Run: headless pygame with SDL's dummy video driver; simulated clock (each Clock.tick advances the game by its frame time, no real sleeping); random seed 0; keys injected as events and as key.get_pressed() state; mouse plan: one left click at the window centre at the start of phase 2, then a move to the lower-right quarter at the start of phase 3.
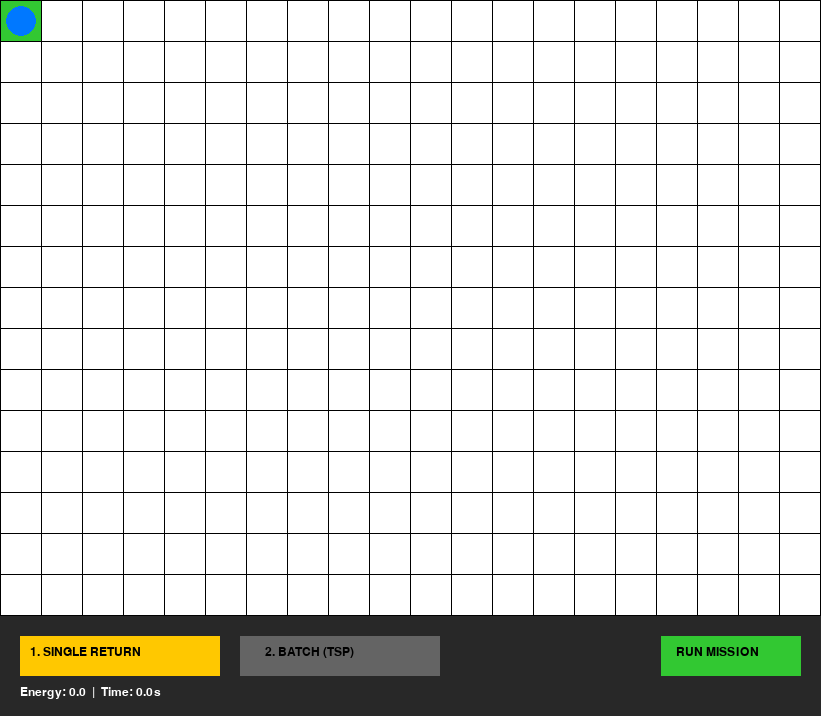
Frame 1 of 4 · flips 1–60 · no input
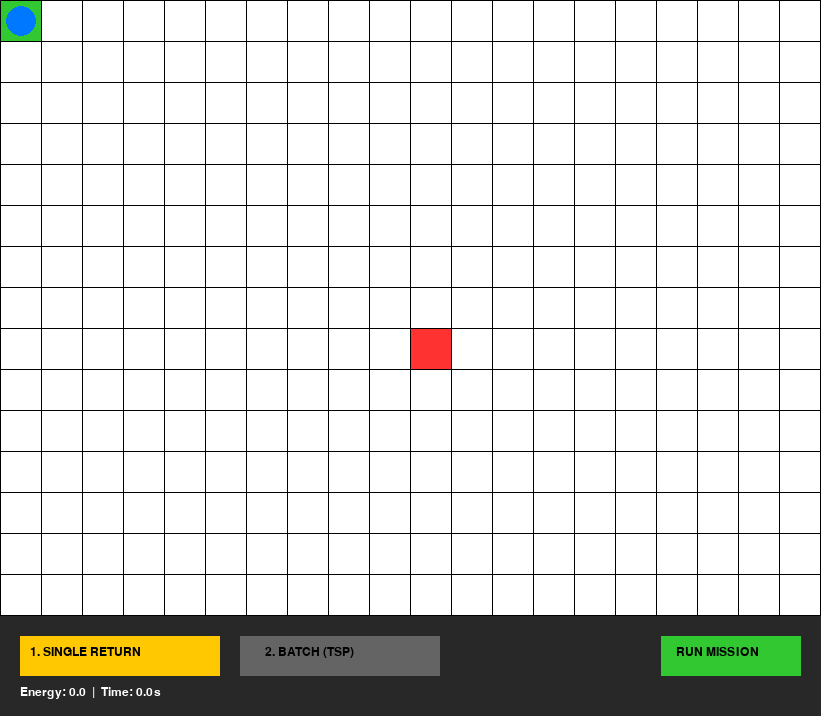
Frame 2 of 4 · flips 61–180 · clicked the window centre · tapped SPACE, RETURN · held RIGHT (→), D
Frame 3 of 4 · flips 181–300 · moved the mouse to the lower-right quarter · held DOWN (↓), S · screen unchanged from frame 2, image omitted
Frame 4 of 4 · flips 301–420 · held LEFT (←), A, UP (↑), W · screen unchanged from frame 3, image omitted

The pygame program that drew these frames:

import pygame
import heapq

# Grid and cell dimensions
GRID_WIDTH = 20
GRID_HEIGHT = 15
CELL_SIZE = 40
MARGIN = 1

# Simulation costs
COST_MOVE_ENERGY = 1.0  # Energy used per block moved
COST_MOVE_TIME = 1.0  # Seconds taken per block moved
COST_PICK_ENERGY = 5.0  # Energy used to lift an item
COST_PICK_TIME = 3.0  # Seconds taken to lift an item

# Colors
WHITE = (255, 255, 255)
BLACK = (0, 0, 0)
GRAY = (200, 200, 200)  # Shelves
BLUE = (0, 120, 255)  # Robot
RED = (255, 50, 50)  # Targets/Packages
YELLOW = (255, 200, 0)  # Highlight/Package Collected
GREEN = (50, 200, 50)  # Home/Success
LIGHT_BLUE = (173, 216, 230)  # Path of Robot
OVERLAY_COLOR = (0, 0, 0, 180)  # Semi-transparent black

# Animation speed
FPS = 3


class Warehouse:
    """
    A class to define a Warehouse object as a 2D grid
    """

    def __init__(self, width, height):
        """
        Warehouse class constructor

        :param width: Width of the warehouse
        :param height: Height of the warehouse
        """
        self.width = width
        self.height = height
        # construct 2D list grid
        self.grid = [[0 for _ in range(width)] for _ in range(height)]
        # set coordinates of home position on the grid
        self.home = (0, 0)

    def is_walkable(self, r, c):
        """
        Function to check if the coordinates lie within the bounds of the warehouse and are not occupied by an obstacle.

        :param r: row position
        :param c: column position
        """
        if 0 <= r < self.height and 0 <= c < self.width:
            return self.grid[r][c] != 1
        return False

    def toggle_obstacle(self, r, c):
        """
        Toggle the state of a coordinate on the grid between `obstacle` and `empty`.

        :param r: row position
        :param c: column position
        """
        if (r, c) != self.home:
            self.grid[r][c] = 1 if self.grid[r][c] == 0 else 0


# Pathfinding class, based on A* search
class PathFinder:
    def __init__(self, warehouse):
        self.wh = warehouse

    # Manhattan distance for heuristic of grid based path finding
    # |x_1 - x_2| + |y_1 - y_2|
    def heuristic(self, a, b):
        return abs(a[0] - b[0]) + abs(a[1] - b[1])

    def get_path(self, start, goal):
        if not self.wh.is_walkable(*goal):
            return None
        frontier = [] # a list to store nodes we need to explore
        heapq.heappush(frontier, (0, start))
        came_from = {start: None}
        cost_so_far = {start: 0}

        while frontier:
            _, current = heapq.heappop(frontier)
            if current == goal:
                break

            r, c = current
            neighbors = [(r + 1, c), (r - 1, c), (r, c + 1), (r, c - 1)]
            for next_node in neighbors:
                if self.wh.is_walkable(*next_node):
                    new_cost = cost_so_far[current] + 1
                    if (
                        next_node not in cost_so_far
                        or new_cost < cost_so_far[next_node]
                    ):
                        cost_so_far[next_node] = new_cost
                        priority = new_cost + self.heuristic(goal, next_node)
                        heapq.heappush(frontier, (priority, next_node))
                        came_from[next_node] = current

        if goal not in came_from:
            return None
        path = []
        curr = goal
        while curr != start:
            path.append(curr)
            curr = came_from[curr]
        path.reverse()
        return path


class Simulation:
    # handles graphics , user input and game rules
    """
    Simulation class for UI container and simulation logic and parameters.
    """

    def __init__(self):
        pygame.init()  # intialize pygame
        self.width = GRID_WIDTH * (CELL_SIZE + MARGIN) + MARGIN
        self.height = (
            GRID_HEIGHT * (CELL_SIZE + MARGIN) + MARGIN + 100
        )  # Extra UI space for controls
        self.screen = pygame.display.set_mode((self.width, self.height))
        pygame.display.set_caption("Warehouse Bot: Cost & Tradeoff Simulator")
        self.clock = pygame.time.Clock()

        # Fonts
        self.font_ui = pygame.font.SysFont("Arial", 18)
        self.font_summary = pygame.font.SysFont("Arial", 24, bold=True)
        self.font_large = pygame.font.SysFont("Arial", 32, bold=True)

        # Warehouse object and Pathfinder object
        self.wh = Warehouse(GRID_WIDTH, GRID_HEIGHT)
        self.finder = PathFinder(self.wh)

        # UI Buttons
        self.btn_single = pygame.Rect(20, self.height - 80, 200, 40)
        self.btn_batch = pygame.Rect(240, self.height - 80, 200, 40)
        self.btn_run = pygame.Rect(self.width - 160, self.height - 80, 140, 40)

        # Clear grid and setup fresh simulation session
        self.reset_simulation()

    def reset_simulation(self):
        """
        Resets the state of the robot and all placed packages
        """
        self.robot_pos = (0, 0)
        self.orders = []
        self.picked_orders = []
        self.mode = "SINGLE_RETURN"
        self.state = "IDLE"  # IDLE, MOVING, FINISHED
        self.target_queue = []
        self.current_path = []

        # Cost Metrics
        self.total_energy = 0.0
        self.total_time = 0.0

    def clear_obstacles(self):
        """
        Clears all obstacles and resets the simulation
        """
        for row in self.wh.grid:
            row[:] = [0] * len(row)
        self.reset_simulation()

    def optimize_batch_route(self, start, orders):
        """
        Nearest Neighbor Logic (Travelling Salesman Problem)
        """
        # shallow copy orders list
        unvisited = orders[:]
        current = start
        route = []
        while unvisited:
            best_dist = float("inf")  # set to infinity
            best_node = None
            for node in unvisited:
                if node is not None:
                    dist = abs(current[0] - node[0]) + abs(current[1] - node[1])
                    if dist < best_dist:
                        best_dist = dist
                        best_node = node
            if best_node is not None:
                route.append(best_node)
                unvisited.remove(best_node)
                current = best_node
            else:
                break
        return route

    def start_mission(self): # functions runs when "run mission" is clicked
        if not self.orders:  # if no orders, do nothing and return
            return
        self.state = "MOVING"
        self.total_energy = 0
        self.total_time = 0
        self.picked_orders = []
        self.robot_pos = (0, 0)
        self.target_queue = []

        # Detemine mode of operation based on user selection and construct travel plan
        if self.mode == "SINGLE_RETURN":
            # Naive approach: Go to an item, collect it, go home, repeat.
            for order in self.orders:
                self.target_queue.append(order)  # go to order location
                self.target_queue.append((0, 0))  # go to home location

        elif self.mode == "BATCH_TSP":
            # Batch approach: Determine optimized path, collect orders along it, then return home.
            optimized_orders = self.optimize_batch_route((0, 0), self.orders)
            for order in optimized_orders:  # get all orders
                self.target_queue.append(order)
            self.target_queue.append((0, 0))  # then go home

        # Get next path segment
        if self.target_queue:
            path = self.finder.get_path(self.robot_pos, self.target_queue[0])
            if path is None:
                self.state = "FINISHED"  # Blocked at start
            else:
                self.current_path = path

    def draw_summary_popup(self):
        """
        Draw the summary popup at the end of the simulation
        """
        # Create a semi-transparent overlay
        overlay = pygame.Surface((self.width, self.height), pygame.SRCALPHA)
        overlay.fill(OVERLAY_COLOR)
        self.screen.blit(overlay, (0, 0))

        # Draw summary box
        box_w, box_h = 400, 300
        box_x = (self.width - box_w) // 2
        box_y = (self.height - box_h) // 2
        pygame.draw.rect(self.screen, WHITE, (box_x, box_y, box_w, box_h))
        pygame.draw.rect(self.screen, BLUE, (box_x, box_y, box_w, box_h), 3)  # Border

        # Text content
        title = self.font_large.render("MISSION SUMMARY", True, BLUE)
        mode_txt = self.font_summary.render(f"Strategy: {self.mode}", True, BLACK)
        time_txt = self.font_summary.render(
            f"Total Time:   {self.total_time:.1f} sec", True, BLACK
        )
        enrg_txt = self.font_summary.render(
            f"Total Energy: {self.total_energy:.1f} units", True, BLACK
        )
        eff_txt = self.font_summary.render(
            f"Orders Picked: {len(self.picked_orders)}", True, GREEN
        )

        hint_txt = self.font_ui.render("Press 'R' to Reset or 'C' to Clear", True, GRAY)

        # Centering blit text
        self.screen.blit(title, (box_x + 50, box_y + 20))
        self.screen.blit(mode_txt, (box_x + 40, box_y + 80))
        self.screen.blit(time_txt, (box_x + 40, box_y + 120))
        self.screen.blit(enrg_txt, (box_x + 40, box_y + 160))
        self.screen.blit(eff_txt, (box_x + 40, box_y + 200))
        self.screen.blit(hint_txt, (box_x + 70, box_y + 260))

    def run(self):
        running = True
        while running: # infinite loop that keeps window open.
            # Handling interaction events
            for event in pygame.event.get():
                if event.type == pygame.QUIT:
                    running = False

                # Listening for reset key press (R)
                if event.type == pygame.KEYDOWN:
                    if event.key == pygame.K_r:  # Reset Key
                        self.reset_simulation()

                # Listening for clear key press (C)
                if event.type == pygame.KEYDOWN:
                    if event.key == pygame.K_c:  # Clear Key
                        self.clear_obstacles()

                # Listening for mouse clicks
                if event.type == pygame.MOUSEBUTTONDOWN:
                    mx, my = pygame.mouse.get_pos()

                    # Button Clicks
                    if self.state == "IDLE":
                        if self.btn_single.collidepoint((mx, my)):
                            self.mode = "SINGLE_RETURN"
                        elif self.btn_batch.collidepoint((mx, my)):
                            self.mode = "BATCH_TSP"
                        elif self.btn_run.collidepoint((mx, my)):
                            self.start_mission()

                        # Grid Clicks
                        c = mx // (CELL_SIZE + MARGIN)
                        r = my // (CELL_SIZE + MARGIN)
                        if 0 <= r < GRID_HEIGHT and 0 <= c < GRID_WIDTH:
                            if event.button == 1:  # Left click
                                if (
                                    self.wh.is_walkable(r, c)
                                    and (r, c) != (0, 0)
                                    and (r, c) not in self.orders
                                ):
                                    self.orders.append((r, c))
                            elif (
                                event.button == 3 and (r, c) not in self.orders
                            ):  # Right click
                                self.wh.toggle_obstacle(r, c)

            # Running simulation
            if self.state == "MOVING": # only runs if mission has started
                if self.current_path:
                    self.robot_pos = self.current_path.pop(0) # moves robot one step forward
                    # Simulate movement energy and time costs
                    self.total_energy += COST_MOVE_ENERGY
                    self.total_time += COST_MOVE_TIME

                    current_target = self.target_queue[0]
                    if self.robot_pos == current_target: # ckecks if we arrived at red square
                        if current_target != (0, 0):
                            # Pick item and simulate picking energy and time cost
                            self.picked_orders.append(current_target) # marks order as done (turns yellow)
                            self.total_energy += COST_PICK_ENERGY
                            self.total_time += COST_PICK_TIME

                        self.target_queue.pop(0)

                        # If more targets exist, get path to next target in queue
                        if self.target_queue:
                            next_target = self.target_queue[0]
                            path = self.finder.get_path(self.robot_pos, next_target)
                            if path:
                                self.current_path = path
                            else:
                                self.state = "FINISHED"  # Blocked
                        else:
                            self.state = "FINISHED"  # Done

            # Draw black background
            self.screen.fill(BLACK)

            # Draw grid
            for r in range(GRID_HEIGHT):
                for c in range(GRID_WIDTH):
                    color = WHITE
                    if self.wh.grid[r][c] == 1:  # obstacles
                        color = GRAY
                    elif (r, c) == (0, 0):  # home
                        color = GREEN
                    if (r, c) in self.orders:  # orders
                        color = RED if (r, c) not in self.picked_orders else YELLOW

                    # Highlight current path
                    if (r, c) in self.current_path:
                        pygame.draw.rect(
                            self.screen,
                            LIGHT_BLUE,
                            [
                                (MARGIN + CELL_SIZE) * c + MARGIN,
                                (MARGIN + CELL_SIZE) * r + MARGIN,
                                CELL_SIZE,
                                CELL_SIZE,
                            ],
                        )
                    else:
                        pygame.draw.rect(
                            self.screen,
                            color,
                            [
                                (MARGIN + CELL_SIZE) * c + MARGIN,
                                (MARGIN + CELL_SIZE) * r + MARGIN,
                                CELL_SIZE,
                                CELL_SIZE,
                            ],
                        )

            # Draw robot
            rx = (MARGIN + CELL_SIZE) * self.robot_pos[1] + MARGIN + CELL_SIZE // 2
            ry = (MARGIN + CELL_SIZE) * self.robot_pos[0] + MARGIN + CELL_SIZE // 2
            pygame.draw.circle(self.screen, BLUE, (rx, ry), CELL_SIZE // 2 - 5)

            # Draw bottom UI panel
            pygame.draw.rect(
                self.screen, (40, 40, 40), (0, self.height - 100, self.width, 100)
            )

            # Buttons
            c1 = YELLOW if self.mode == "SINGLE_RETURN" else (100, 100, 100)
            c2 = YELLOW if self.mode == "BATCH_TSP" else (100, 100, 100)
            pygame.draw.rect(self.screen, c1, self.btn_single)
            pygame.draw.rect(self.screen, c2, self.btn_batch)
            pygame.draw.rect(
                self.screen, GREEN if self.state == "IDLE" else GRAY, self.btn_run
            )

            # Draw button labels onto button surfaces with blit
            self.screen.blit(
                self.font_ui.render("1. SINGLE RETURN", True, BLACK),
                (self.btn_single.x + 10, self.btn_single.y + 10),
            )
            self.screen.blit(
                self.font_ui.render("2. BATCH (TSP)", True, BLACK),
                (self.btn_batch.x + 25, self.btn_batch.y + 10),
            )
            self.screen.blit(
                self.font_ui.render("RUN MISSION", True, BLACK),
                (self.btn_run.x + 15, self.btn_run.y + 10),
            )

            # Live stats
            stats = f"Energy: {self.total_energy:.1f}  |  Time: {self.total_time:.1f}s"
            self.screen.blit(
                self.font_ui.render(stats, True, WHITE), (20, self.height - 30)
            )

            # When simulation finished, draw summary popup
            if self.state == "FINISHED":
                self.draw_summary_popup()

            pygame.display.flip()
            self.clock.tick(FPS)
        pygame.quit()


if __name__ == "__main__":
    sim = Simulation()
    sim.run()
